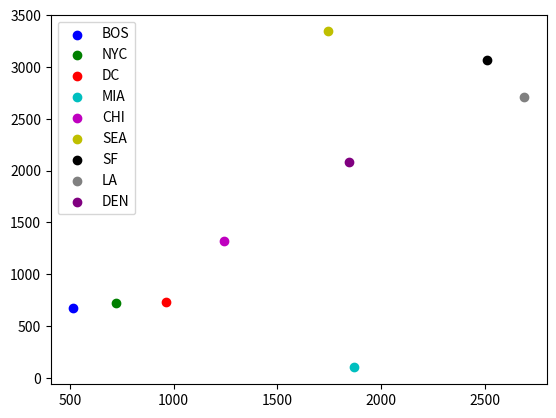

Generate this figure with matplotlib:
import numpy as np
import random

D = np.matrix([[0, 206, 429, 1504, 963, 2976, 3095, 2979, 1949],
	 [206, 0, 233, 1308, 802, 2815, 2934, 2786, 1771],
	 [429, 233, 0, 1075, 671, 2684, 2799, 2631, 1616],
	 [1504, 1308, 1075, 0, 1329, 3273, 3053, 2687, 2037],
	 [963, 802, 671, 1329, 0, 2013, 2142, 2054, 996],
	 [2976, 2815, 2684, 3273, 2013, 0, 808, 1131, 1307],
	 [3095, 2934, 2799, 3053, 2142, 808, 0, 379, 1235],
	 [2979, 2786, 2631, 2687, 2054, 1131, 379, 0, 1059],
	 [1949, 1771, 1616, 2037, 996, 1307, 1235, 1059, 0]])

alpha = 0.05
niter = 10000
Cities = ['BOS', 'NYC', 'DC', 'MIA', 'CHI', 'SEA', 'SF', 'LA', 'DEN']
n = len(Cities)
L = np.zeros((n, 2))
for i in range(n):
	L[i] = np.array([random.randrange(0, 4000)+0.1, random.randrange(0, 4000)+0.1])

for i in range(n):
    L[i] = np.array([random.randrange(0, 4000)+0.1, random.randrange(0, 4000)+0.1])
#L = np.zeros((n, 2))
niter = 10000
while niter > 0:
    for i in range(n):
        der = np.zeros((2))
        for j in range(n):
            if j != i:
                s = L[i] - L[j]
                der += (1 - D[i, j]/np.linalg.norm(s)) * 2 * s
                    #print(i, j, der)
        L[i] -= alpha * der
    niter -= 1
    #print(t, L)
import matplotlib.pyplot as plt
colors = ['b','g','r','c','m','y','k','grey','purple']
for i in range(n):
    plt.scatter(L[i,0], L[i,1], c= colors[i], label=Cities[i])#, color=)
plt.legend()
plt.show()   